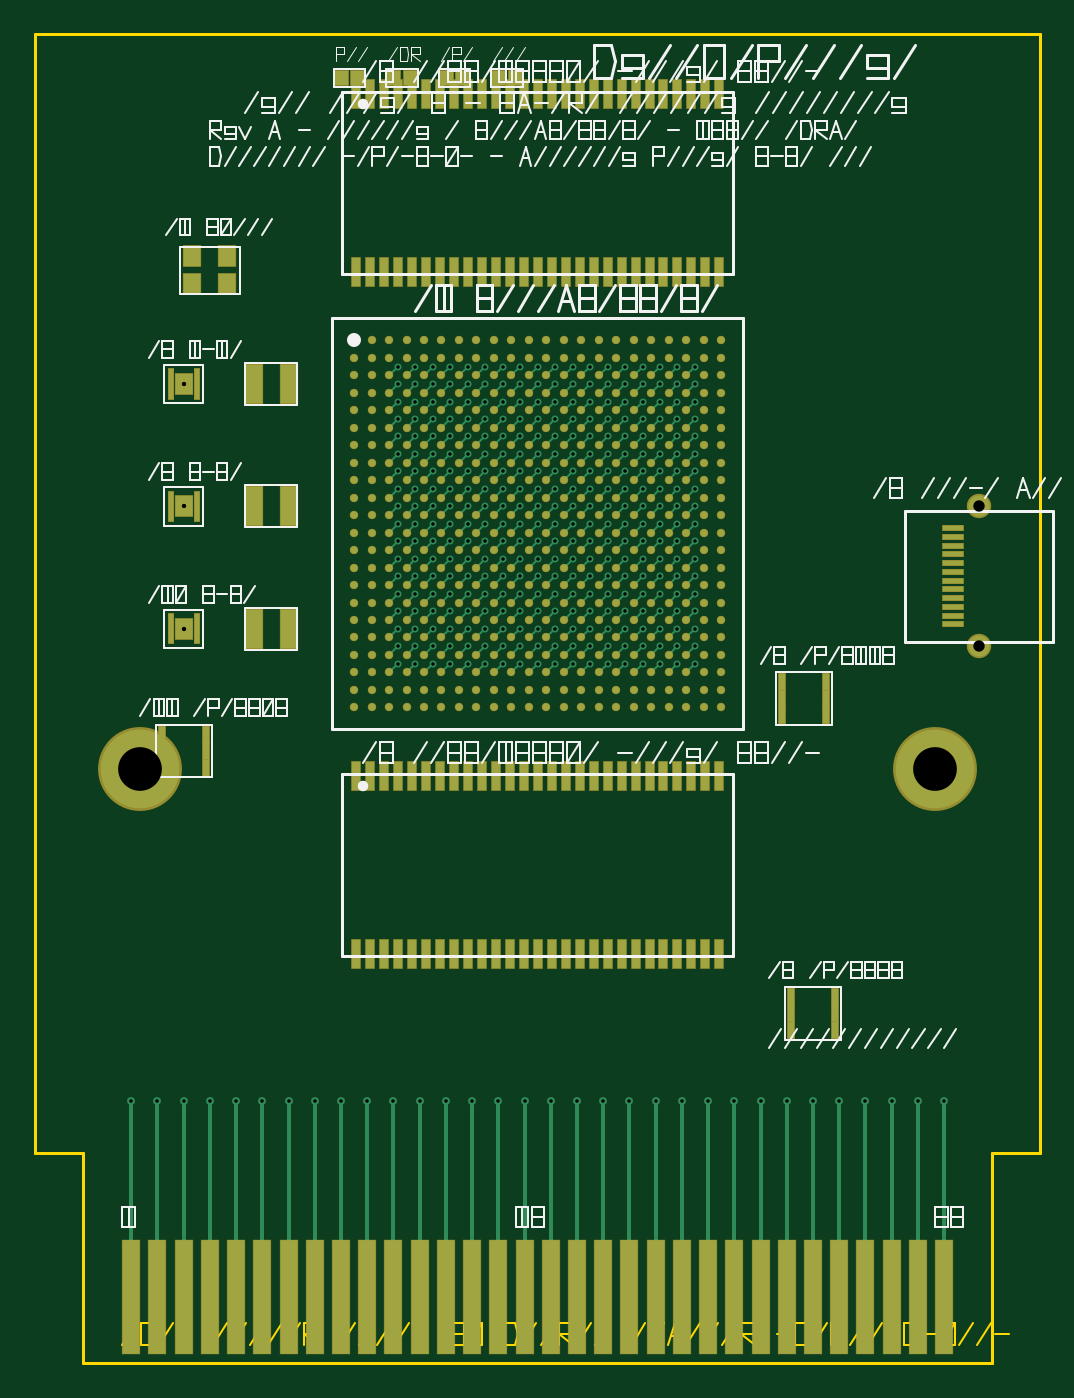
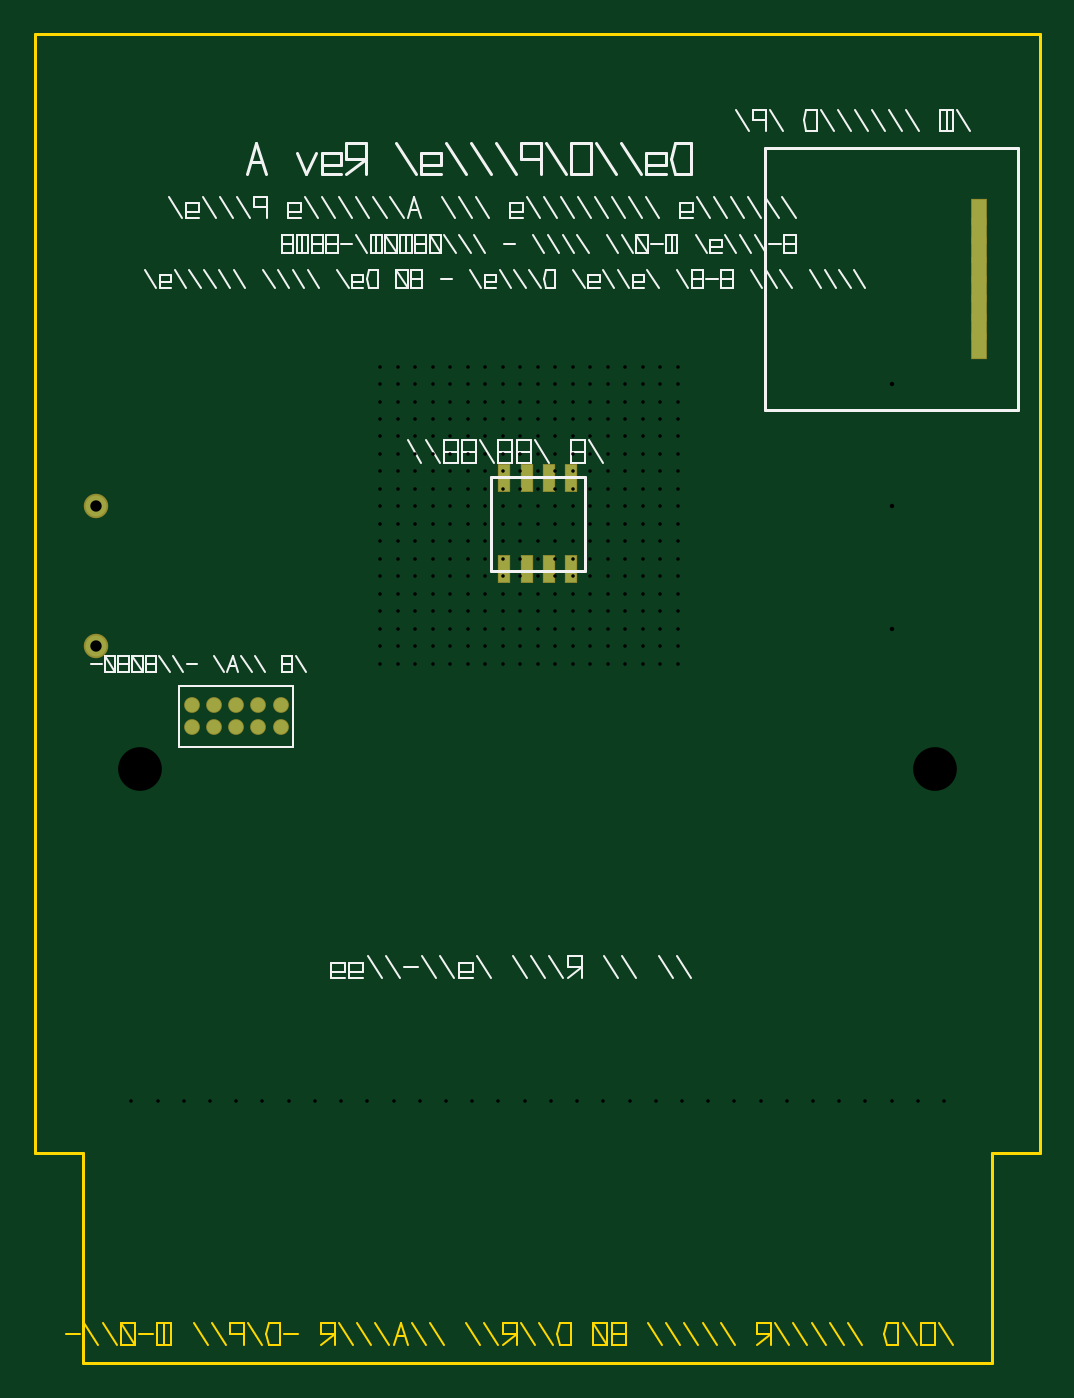
Circuit board: 11 layer files. Board 57.5 x 76.0 mm.
- bottom_copper: DeadOrPocket_Cartridge_RevA-B_Cu.gbl (1204 bytes)
- bottom_mask: DeadOrPocket_Cartridge_RevA-B_Mask.gbs (1201 bytes)
- paste: DeadOrPocket_Cartridge_RevA-B_Paste.gbp (784 bytes)
- bottom_silk: DeadOrPocket_Cartridge_RevA-B_Silks.gbo (18117 bytes)
- outline: DeadOrPocket_Cartridge_RevA-Edge_Cuts.gm1 (4394 bytes)
- top_copper: DeadOrPocket_Cartridge_RevA-F_Cu.gtl (52129 bytes)
- top_mask: DeadOrPocket_Cartridge_RevA-F_Mask.gts (19445 bytes)
- paste: DeadOrPocket_Cartridge_RevA-F_Paste.gtp (18388 bytes)
- top_silk: DeadOrPocket_Cartridge_RevA-F_Silks.gto (36115 bytes)
- drill: DeadOrPocket_Cartridge_RevA-NPTH.drl (222 bytes)
- drill: DeadOrPocket_Cartridge_RevA-PTH.drl (5629 bytes)

=== bottom_copper: DeadOrPocket_Cartridge_RevA-B_Cu.gbl ===
%FSLAX46Y46*%
%MOMM*%
G04 Layer: DeadOrPocket_Cartridge_RevA-B_Cu.gbl*
G04 Description: Bottom Copper Layer (L6)*
G04 Generator: DeadOrPocket Production Exporter Rev A*
%TF.GenerationSoftware,DeadOrPocket,RevA,1.0*%
%TF.SameCoordinates,Original*%
%TF.FileFunction,Copper,L6,Bot*%
%LPD*%
%ADD10R,0.6000X1.5500*%
%ADD11C,1.2000*%
%ADD12R,0.8000X1.4000*%
%ADD13C,0.8000*%
D10*
X0006000000Y0034000000D03*
X0051500000Y0034000000D03*
X0026845000Y0050600000D03*
X0026845000Y0045400000D03*
X0028115000Y0050600000D03*
X0028115000Y0045400000D03*
X0029385000Y0050600000D03*
X0029385000Y0045400000D03*
X0030655000Y0050600000D03*
X0030655000Y0045400000D03*
D11*
X0054000000Y0041000000D03*
X0054000000Y0049000000D03*
D12*
X0003500000Y0058150000D03*
X0003500000Y0059250000D03*
X0003500000Y0060350000D03*
X0003500000Y0061450000D03*
X0003500000Y0062550000D03*
X0003500000Y0063650000D03*
X0003500000Y0064750000D03*
X0003500000Y0065850000D03*
D13*
X0043460000Y0036365000D03*
X0043460000Y0037635000D03*
X0044730000Y0036365000D03*
X0044730000Y0037635000D03*
X0046000000Y0036365000D03*
X0046000000Y0037635000D03*
X0047270000Y0036365000D03*
X0047270000Y0037635000D03*
X0048540000Y0036365000D03*
X0048540000Y0037635000D03*
M02*

=== bottom_mask: DeadOrPocket_Cartridge_RevA-B_Mask.gbs ===
%FSLAX46Y46*%
%MOMM*%
G04 Layer: DeadOrPocket_Cartridge_RevA-B_Mask.gbs*
G04 Description: Bottom Solder Mask*
G04 Generator: DeadOrPocket Production Exporter Rev A*
%TF.GenerationSoftware,DeadOrPocket,RevA,1.0*%
%TF.SameCoordinates,Original*%
%TF.FileFunction,Soldermask,Bot*%
%LPD*%
%ADD10R,0.7000X1.6500*%
%ADD11C,1.4000*%
%ADD12R,0.9000X1.5000*%
%ADD13C,0.9000*%
D10*
X0006000000Y0034000000D03*
X0051500000Y0034000000D03*
X0026845000Y0050600000D03*
X0026845000Y0045400000D03*
X0028115000Y0050600000D03*
X0028115000Y0045400000D03*
X0029385000Y0050600000D03*
X0029385000Y0045400000D03*
X0030655000Y0050600000D03*
X0030655000Y0045400000D03*
D11*
X0054000000Y0041000000D03*
X0054000000Y0049000000D03*
D12*
X0003500000Y0058150000D03*
X0003500000Y0059250000D03*
X0003500000Y0060350000D03*
X0003500000Y0061450000D03*
X0003500000Y0062550000D03*
X0003500000Y0063650000D03*
X0003500000Y0064750000D03*
X0003500000Y0065850000D03*
D13*
X0043460000Y0036365000D03*
X0043460000Y0037635000D03*
X0044730000Y0036365000D03*
X0044730000Y0037635000D03*
X0046000000Y0036365000D03*
X0046000000Y0037635000D03*
X0047270000Y0036365000D03*
X0047270000Y0037635000D03*
X0048540000Y0036365000D03*
X0048540000Y0037635000D03*
M02*

=== paste: DeadOrPocket_Cartridge_RevA-B_Paste.gbp ===
%FSLAX46Y46*%
%MOMM*%
G04 Layer: DeadOrPocket_Cartridge_RevA-B_Paste.gbp*
G04 Description: Bottom Solder Paste Stencil*
G04 Generator: DeadOrPocket Production Exporter Rev A*
%TF.GenerationSoftware,DeadOrPocket,RevA,1.0*%
%TF.SameCoordinates,Original*%
%TF.FileFunction,Paste,Bot*%
%LPD*%
%ADD10R,0.5500X1.4500*%
%ADD11R,0.7500X1.3000*%
D10*
X0026845000Y0050600000D03*
X0026845000Y0045400000D03*
X0028115000Y0050600000D03*
X0028115000Y0045400000D03*
X0029385000Y0050600000D03*
X0029385000Y0045400000D03*
X0030655000Y0050600000D03*
X0030655000Y0045400000D03*
D11*
X0003500000Y0058150000D03*
X0003500000Y0059250000D03*
X0003500000Y0060350000D03*
X0003500000Y0061450000D03*
X0003500000Y0062550000D03*
X0003500000Y0063650000D03*
X0003500000Y0064750000D03*
X0003500000Y0065850000D03*
M02*

=== bottom_silk: DeadOrPocket_Cartridge_RevA-B_Silks.gbo (18117 bytes, source omitted) ===
=== outline: DeadOrPocket_Cartridge_RevA-Edge_Cuts.gm1 ===
%FSLAX46Y46*%
%MOMM*%
G04 Layer: DeadOrPocket_Cartridge_RevA-Edge_Cuts.gm1*
G04 Description: Mechanical Outline (Edge.Cuts)*
G04 Generator: DeadOrPocket Production Exporter Rev A*
%TF.GenerationSoftware,DeadOrPocket,RevA,1.0*%
%TF.SameCoordinates,Original*%
%TF.FileFunction,Profile,NP*%
%LPD*%
%ADD10C,0.1500*%
%ADD11C,0.1200*%
X0002750000Y0000000000D02*
D10*
X0054750000Y0000000000D01*
X0054750000Y0012000000D01*
X0057500000Y0012000000D01*
X0057500000Y0076000000D01*
X0000000000Y0076000000D01*
X0000000000Y0012000000D01*
X0002750000Y0012000000D01*
X0002750000Y0000000000D01*
X0005000000Y0001000000D02*
D11*
X0005800000Y0002280000D01*
X0006040000Y0001000000D02*
X0006840000Y0001000000D01*
X0006840000Y0002280000D01*
X0006040000Y0002280000D01*
X0006040000Y0001000000D01*
X0007080000Y0001000000D02*
X0007880000Y0002280000D01*
X0008120000Y0001000000D02*
X0008120000Y0002280000D01*
X0008760000Y0002280000D01*
X0008920000Y0001640000D01*
X0008760000Y0001000000D01*
X0008120000Y0001000000D01*
X0010200000Y0001000000D02*
X0011000000Y0002280000D01*
X0011240000Y0001000000D02*
X0012040000Y0002280000D01*
X0012280000Y0001000000D02*
X0013080000Y0002280000D01*
X0013320000Y0001000000D02*
X0014120000Y0002280000D01*
X0014360000Y0001000000D02*
X0015160000Y0002280000D01*
X0015400000Y0001000000D02*
X0015400000Y0002280000D01*
X0016200000Y0002280000D01*
X0016200000Y0001640000D01*
X0015400000Y0001640000D01*
X0016200000Y0001000000D01*
X0017480000Y0001000000D02*
X0018280000Y0002280000D01*
X0018520000Y0001000000D02*
X0019320000Y0002280000D01*
X0019560000Y0001000000D02*
X0020360000Y0002280000D01*
X0020600000Y0001000000D02*
X0021400000Y0002280000D01*
X0021640000Y0001000000D02*
X0022440000Y0002280000D01*
X0023720000Y0001000000D02*
X0024520000Y0001000000D01*
X0024520000Y0002280000D01*
X0023720000Y0002280000D01*
X0023720000Y0001000000D01*
X0023720000Y0002280000D02*
X0024520000Y0002280000D01*
X0024520000Y0001000000D01*
X0023720000Y0001000000D01*
X0023720000Y0001640000D02*
X0024520000Y0001640000D01*
X0024760000Y0001000000D02*
X0025560000Y0001000000D01*
X0025560000Y0002280000D01*
X0024760000Y0002280000D01*
X0024760000Y0001000000D01*
X0024760000Y0001000000D02*
X0025560000Y0002280000D01*
X0026840000Y0001000000D02*
X0026840000Y0002280000D01*
X0027480000Y0002280000D01*
X0027640000Y0001640000D01*
X0027480000Y0001000000D01*
X0026840000Y0001000000D01*
X0027880000Y0001000000D02*
X0028680000Y0002280000D01*
X0028920000Y0001000000D02*
X0029720000Y0002280000D01*
X0029960000Y0001000000D02*
X0029960000Y0002280000D01*
X0030760000Y0002280000D01*
X0030760000Y0001640000D01*
X0029960000Y0001640000D01*
X0030760000Y0001000000D01*
X0031000000Y0001000000D02*
X0031800000Y0002280000D01*
X0032040000Y0001000000D02*
X0032840000Y0002280000D01*
X0034120000Y0001000000D02*
X0034920000Y0002280000D01*
X0035160000Y0001000000D02*
X0035960000Y0002280000D01*
X0036200000Y0001000000D02*
X0036600000Y0002280000D01*
X0037000000Y0001000000D01*
X0036400000Y0001512000D02*
X0036800000Y0001512000D01*
X0037240000Y0001000000D02*
X0038040000Y0002280000D01*
X0038280000Y0001000000D02*
X0039080000Y0002280000D01*
X0039320000Y0001000000D02*
X0040120000Y0002280000D01*
X0040360000Y0001000000D02*
X0040360000Y0002280000D01*
X0041160000Y0002280000D01*
X0041160000Y0001640000D01*
X0040360000Y0001640000D01*
X0041160000Y0001000000D01*
X0042440000Y0001640000D02*
X0043240000Y0001640000D01*
X0043480000Y0001000000D02*
X0043480000Y0002280000D01*
X0044120000Y0002280000D01*
X0044280000Y0001640000D01*
X0044120000Y0001000000D01*
X0043480000Y0001000000D01*
X0044520000Y0001000000D02*
X0045320000Y0002280000D01*
X0045560000Y0001000000D02*
X0045560000Y0002280000D01*
X0046360000Y0002280000D01*
X0046360000Y0001640000D01*
X0045560000Y0001640000D01*
X0046600000Y0001000000D02*
X0047400000Y0002280000D01*
X0047640000Y0001000000D02*
X0048440000Y0002280000D01*
X0049720000Y0001000000D02*
X0050520000Y0001000000D01*
X0050520000Y0002280000D01*
X0049720000Y0002280000D01*
X0049720000Y0001000000D01*
X0050120000Y0001000000D02*
X0050120000Y0002280000D01*
X0050760000Y0001640000D02*
X0051560000Y0001640000D01*
X0051800000Y0001000000D02*
X0052600000Y0001000000D01*
X0052600000Y0002280000D01*
X0051800000Y0002280000D01*
X0051800000Y0001000000D01*
X0051800000Y0001000000D02*
X0052600000Y0002280000D01*
X0052840000Y0001000000D02*
X0053640000Y0002280000D01*
X0053880000Y0001000000D02*
X0054680000Y0002280000D01*
X0054920000Y0001640000D02*
X0055720000Y0001640000D01*
M02*

=== top_copper: DeadOrPocket_Cartridge_RevA-F_Cu.gtl (52129 bytes, source omitted) ===
=== top_mask: DeadOrPocket_Cartridge_RevA-F_Mask.gts (19445 bytes, source omitted) ===
=== paste: DeadOrPocket_Cartridge_RevA-F_Paste.gtp (18388 bytes, source omitted) ===
=== top_silk: DeadOrPocket_Cartridge_RevA-F_Silks.gto (36115 bytes, source omitted) ===
=== drill: DeadOrPocket_Cartridge_RevA-NPTH.drl ===
M48
; DRILL file {DeadOrPocket_Cartridge_RevA-NPTH.drl} date 2026-11-21
; Plated: False
; FORMAT={3:3}/ absolute / metric / zero suppression leading
FMAT,2
METRIC,TZ
T1C2.500
%
G90
G05
T1
X006000Y034000
X051500Y034000
M30

=== drill: DeadOrPocket_Cartridge_RevA-PTH.drl ===
M48
; DRILL file {DeadOrPocket_Cartridge_RevA-PTH.drl} date 2026-11-21
; Plated: True
; FORMAT={3:3}/ absolute / metric / zero suppression leading
FMAT,2
METRIC,TZ
T1C0.200
T2C0.250
T3C0.650
%
G90
G05
T1
X005500Y015000
X007000Y015000
X008500Y015000
X010000Y015000
X011500Y015000
X013000Y015000
X014500Y015000
X016000Y015000
X017500Y015000
X019000Y015000
X020500Y015000
X022000Y015000
X023500Y015000
X025000Y015000
X026500Y015000
X028000Y015000
X029500Y015000
X031000Y015000
X032500Y015000
X034000Y015000
X035500Y015000
X037000Y015000
X038500Y015000
X040000Y015000
X041500Y015000
X043000Y015000
X044500Y015000
X046000Y015000
X047500Y015000
X049000Y015000
X050500Y015000
X052000Y015000
X020750Y040000
X020750Y041000
X020750Y042000
X020750Y043000
X020750Y044000
X020750Y045000
X020750Y046000
X020750Y047000
X020750Y048000
X020750Y049000
X020750Y050000
X020750Y051000
X020750Y052000
X020750Y053000
X020750Y054000
X020750Y055000
X020750Y056000
X020750Y057000
X021750Y040000
X021750Y041000
X021750Y042000
X021750Y043000
X021750Y044000
X021750Y045000
X021750Y046000
X021750Y047000
X021750Y048000
X021750Y049000
X021750Y050000
X021750Y051000
X021750Y052000
X021750Y053000
X021750Y054000
X021750Y055000
X021750Y056000
X021750Y057000
X022750Y040000
X022750Y041000
X022750Y042000
X022750Y043000
X022750Y044000
X022750Y045000
X022750Y046000
X022750Y047000
X022750Y048000
X022750Y049000
X022750Y050000
X022750Y051000
X022750Y052000
X022750Y053000
X022750Y054000
X022750Y055000
X022750Y056000
X022750Y057000
X023750Y040000
X023750Y041000
X023750Y042000
X023750Y043000
X023750Y044000
X023750Y045000
X023750Y046000
X023750Y047000
X023750Y048000
X023750Y049000
X023750Y050000
X023750Y051000
X023750Y052000
X023750Y053000
X023750Y054000
X023750Y055000
X023750Y056000
X023750Y057000
X024750Y040000
X024750Y041000
X024750Y042000
X024750Y043000
X024750Y044000
X024750Y045000
X024750Y046000
X024750Y047000
X024750Y048000
X024750Y049000
X024750Y050000
X024750Y051000
X024750Y052000
X024750Y053000
X024750Y054000
X024750Y055000
X024750Y056000
X024750Y057000
X025750Y040000
X025750Y041000
X025750Y042000
X025750Y043000
X025750Y044000
X025750Y045000
X025750Y046000
X025750Y047000
X025750Y048000
X025750Y049000
X025750Y050000
X025750Y051000
X025750Y052000
X025750Y053000
X025750Y054000
X025750Y055000
X025750Y056000
X025750Y057000
X026750Y040000
X026750Y041000
X026750Y042000
X026750Y043000
X026750Y044000
X026750Y045000
X026750Y046000
X026750Y047000
X026750Y048000
X026750Y049000
X026750Y050000
X026750Y051000
X026750Y052000
X026750Y053000
X026750Y054000
X026750Y055000
X026750Y056000
X026750Y057000
X027750Y040000
X027750Y041000
X027750Y042000
X027750Y043000
X027750Y044000
X027750Y045000
X027750Y046000
X027750Y047000
X027750Y048000
X027750Y049000
X027750Y050000
X027750Y051000
X027750Y052000
X027750Y053000
X027750Y054000
X027750Y055000
X027750Y056000
X027750Y057000
X028750Y040000
X028750Y041000
X028750Y042000
X028750Y043000
X028750Y044000
X028750Y045000
X028750Y046000
X028750Y047000
X028750Y048000
X028750Y049000
X028750Y050000
X028750Y051000
X028750Y052000
X028750Y053000
X028750Y054000
X028750Y055000
X028750Y056000
X028750Y057000
X029750Y040000
X029750Y041000
X029750Y042000
X029750Y043000
X029750Y044000
X029750Y045000
X029750Y046000
X029750Y047000
X029750Y048000
X029750Y049000
X029750Y050000
X029750Y051000
X029750Y052000
X029750Y053000
X029750Y054000
X029750Y055000
X029750Y056000
X029750Y057000
X030750Y040000
X030750Y041000
X030750Y042000
X030750Y043000
X030750Y044000
X030750Y045000
X030750Y046000
X030750Y047000
X030750Y048000
X030750Y049000
X030750Y050000
X030750Y051000
X030750Y052000
X030750Y053000
X030750Y054000
X030750Y055000
X030750Y056000
X030750Y057000
X031750Y040000
X031750Y041000
X031750Y042000
X031750Y043000
X031750Y044000
X031750Y045000
X031750Y046000
X031750Y047000
X031750Y048000
X031750Y049000
X031750Y050000
X031750Y051000
X031750Y052000
X031750Y053000
X031750Y054000
X031750Y055000
X031750Y056000
X031750Y057000
X032750Y040000
X032750Y041000
X032750Y042000
X032750Y043000
X032750Y044000
X032750Y045000
X032750Y046000
X032750Y047000
X032750Y048000
X032750Y049000
X032750Y050000
X032750Y051000
X032750Y052000
X032750Y053000
X032750Y054000
X032750Y055000
X032750Y056000
X032750Y057000
X033750Y040000
X033750Y041000
X033750Y042000
X033750Y043000
X033750Y044000
X033750Y045000
X033750Y046000
X033750Y047000
X033750Y048000
X033750Y049000
X033750Y050000
X033750Y051000
X033750Y052000
X033750Y053000
X033750Y054000
X033750Y055000
X033750Y056000
X033750Y057000
X034750Y040000
X034750Y041000
X034750Y042000
X034750Y043000
X034750Y044000
X034750Y045000
X034750Y046000
X034750Y047000
X034750Y048000
X034750Y049000
X034750Y050000
X034750Y051000
X034750Y052000
X034750Y053000
X034750Y054000
X034750Y055000
X034750Y056000
X034750Y057000
X035750Y040000
X035750Y041000
X035750Y042000
X035750Y043000
X035750Y044000
X035750Y045000
X035750Y046000
X035750Y047000
X035750Y048000
X035750Y049000
X035750Y050000
X035750Y051000
X035750Y052000
X035750Y053000
X035750Y054000
X035750Y055000
X035750Y056000
X035750Y057000
X036750Y040000
X036750Y041000
X036750Y042000
X036750Y043000
X036750Y044000
X036750Y045000
X036750Y046000
X036750Y047000
X036750Y048000
X036750Y049000
X036750Y050000
X036750Y051000
X036750Y052000
X036750Y053000
X036750Y054000
X036750Y055000
X036750Y056000
X036750Y057000
X037750Y040000
X037750Y041000
X037750Y042000
X037750Y043000
X037750Y044000
X037750Y045000
X037750Y046000
X037750Y047000
X037750Y048000
X037750Y049000
X037750Y050000
X037750Y051000
X037750Y052000
X037750Y053000
X037750Y054000
X037750Y055000
X037750Y056000
X037750Y057000
T2
X008500Y056000
X008500Y049000
X008500Y042000
T3
X054000Y041000
X054000Y049000
M30
